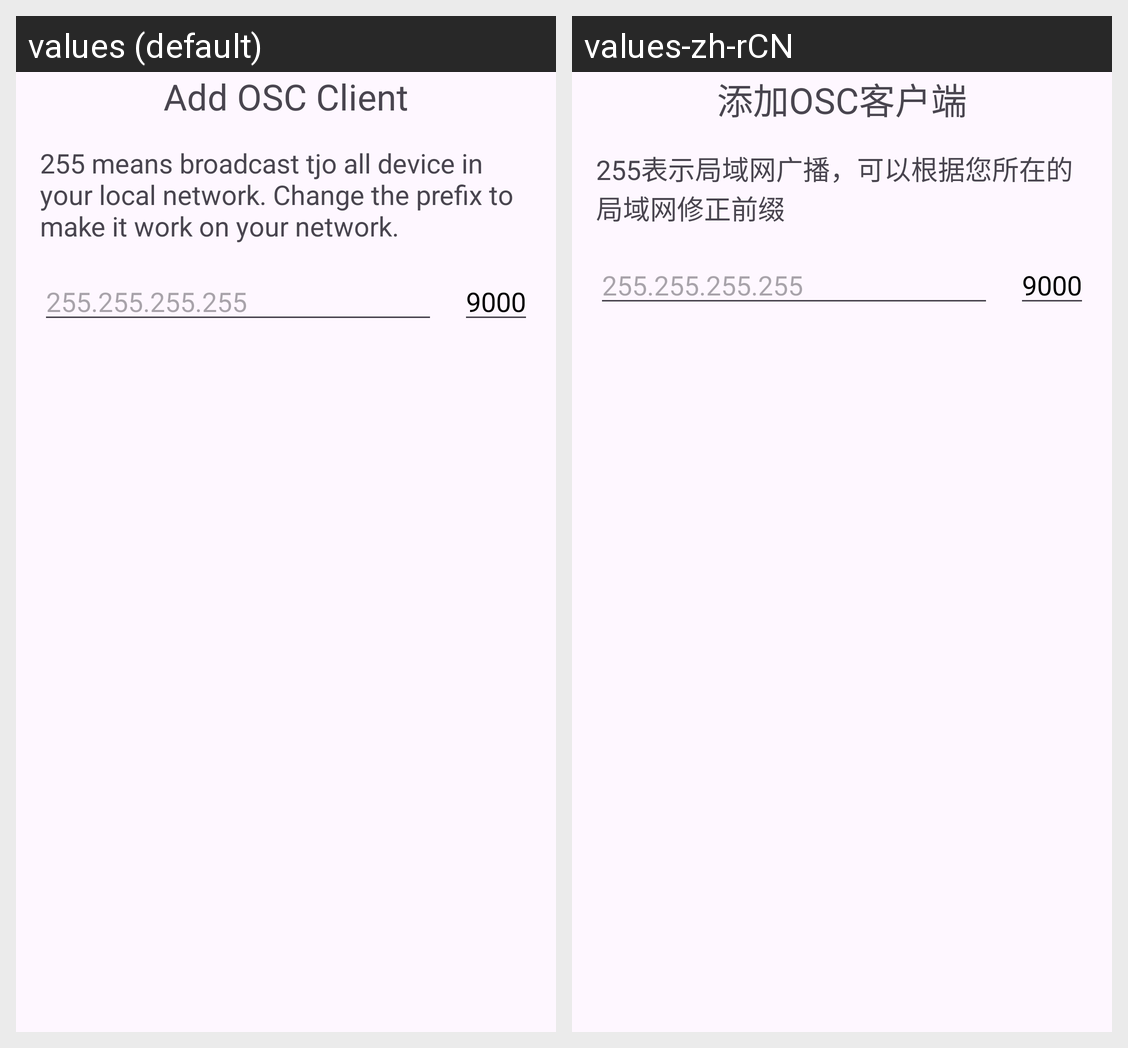

Locale-by-locale string values for the Android screen shown in this grid:
Android screen res/layout/osc_add_layout.xml rendered under 2 locales, left to right: values (default), values-zh-rCN. Device: Nexus 5 (rendered at 1080×1920; each locale shown at half size, 540×960, under a caption strip naming it); theme Theme.HeartBeatLanServer.
Strings drawn on this screen, with the default value and each locale's value (text and hints the layout hard-codes, and strings that could not be matched under every locale, appear in the picture but are not listed):

add_osc_client
  values: Add OSC Client
  values-zh-rCN: 添加OSC客户端

osc_ip_hint
  values: 255 means broadcast tjo all device in your local network. Change the prefix to make it work on your network.
  values-zh-rCN: 255表示局域网广播，可以根据您所在的局域网修正前缀
